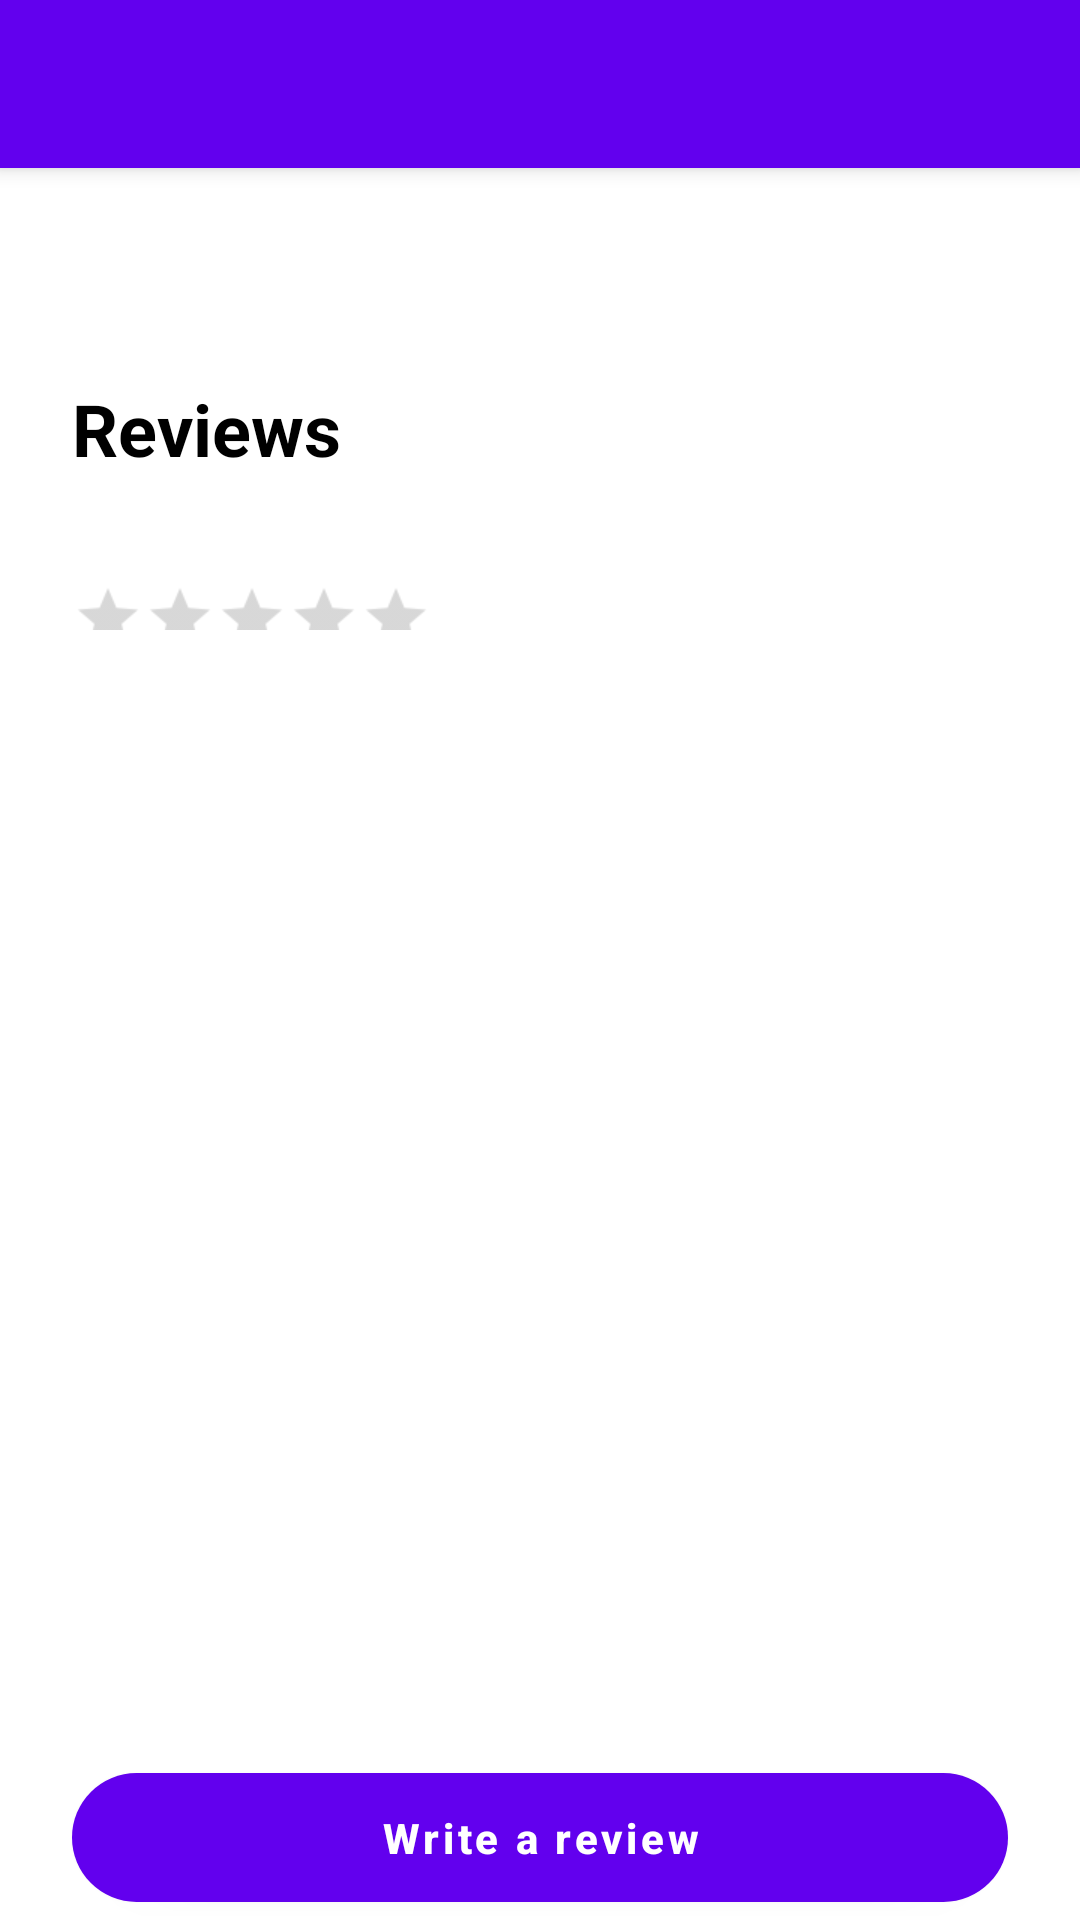

Android layout source for this screen:
<!-- AndroidManifest.xml: application theme Theme.ShowsDanielIlievski -->
<!-- res/layout/fragment_show_details.xml -->
<?xml version="1.0" encoding="utf-8"?>
<androidx.coordinatorlayout.widget.CoordinatorLayout
    xmlns:android="http://schemas.android.com/apk/res/android"
    xmlns:app="http://schemas.android.com/apk/res-auto"
    xmlns:tools="http://schemas.android.com/tools"
    android:layout_width="match_parent"
    android:layout_height="match_parent"
    android:fitsSystemWindows="true"
    tools:context=".fragment.ShowDetailsFragment">

    <com.google.android.material.appbar.AppBarLayout
        android:id="@+id/collapsing_app_bar"
        android:layout_width="match_parent"
        android:layout_height="wrap_content"
        android:fitsSystemWindows="true"
        android:theme="@style/ThemeOverlay.AppCompat.Dark.ActionBar">

        <com.google.android.material.appbar.CollapsingToolbarLayout
            android:id="@+id/showDetailsCollapsingToolbar"
            android:layout_width="wrap_content"
            android:layout_height="match_parent"
            app:contentScrim="?attr/colorPrimary"
            app:layout_scrollFlags="scroll|exitUntilCollapsed|enterAlwaysCollapsed|snap"
            app:toolbarId="@id/showDetailsToolbar">

            <ImageView
                android:id="@+id/collapse_bar_image"
                android:layout_width="400dp"
                android:layout_height="match_parent"
                android:fitsSystemWindows="true"
                app:layout_collapseMode="parallax"/>

            <androidx.appcompat.widget.Toolbar
                android:id="@+id/showDetailsToolbar"
                android:layout_width="match_parent"
                android:layout_height="?attr/actionBarSize"
                app:layout_collapseMode="pin"
                app:popupTheme="@style/ThemeOverlay.AppCompat.Light"/>

        </com.google.android.material.appbar.CollapsingToolbarLayout>

    </com.google.android.material.appbar.AppBarLayout>

    <androidx.core.widget.NestedScrollView
        android:layout_width="match_parent"
        android:layout_height="match_parent"
        android:paddingBottom="40dp"
        app:layout_behavior="@string/appbar_scrolling_view_behavior">

        <LinearLayout
            android:layout_width="match_parent"
            android:layout_height="wrap_content"
            android:orientation="vertical">

            <com.google.android.material.progressindicator.LinearProgressIndicator
                android:id="@+id/progressBar"
                android:layout_width="match_parent"
                android:layout_height="wrap_content"
                android:indeterminate="true"
                app:trackThickness="8dp"
                android:visibility="gone"
                app:trackColor="@color/white"
                app:indicatorColor="@color/purple"/>

            <TextView
                android:id="@+id/nested_scroll_view_text"
                android:layout_width="wrap_content"
                android:layout_height="wrap_content"
                android:layout_margin="24dp"
                android:justificationMode="inter_word"
                tools:text="@string/lorem_ipsum"
                android:textSize="17sp"/>

            <TextView
                android:id="@+id/reviews"
                android:layout_width="match_parent"
                android:layout_height="match_parent"
                android:layout_marginHorizontal="24dp"
                android:layout_marginBottom="16dp"
                android:text="@string/reviews"
                android:textColor="@color/black"
                android:textSize="24sp"
                android:textStyle="bold"/>

            <TextView
                android:id="@+id/ratingBarText"
                android:layout_width="match_parent"
                android:layout_height="wrap_content"
                android:layout_marginHorizontal="24dp"
                tools:text="@string/ratingBarText"/>

            <RatingBar
                android:id="@+id/ratingBar"
                style="?android:attr/ratingBarStyleSmall"
                android:layout_width="wrap_content"
                android:layout_height="wrap_content"
                android:layout_marginHorizontal="24dp"
                android:isIndicator="true"
                android:progressTint="?attr/colorPrimary"
                android:secondaryProgressTint="?attr/colorPrimary"
                android:scaleX="1.5"
                android:scaleY="1.5"
                android:stepSize="0.01"
                android:transformPivotX="0dp"
                android:transformPivotY="0dp"/>

            <androidx.recyclerview.widget.RecyclerView
                android:id="@+id/reviewsRecycler"
                android:layout_width="match_parent"
                android:layout_height="wrap_content"
                tools:listitem="@layout/item_review"/>

            <TextView
                android:id="@+id/reviewEmptyStateText"
                android:layout_width="match_parent"
                android:layout_height="wrap_content"
                android:gravity="center_horizontal"
                android:padding="40dp"
                android:text="@string/no_reviews_yet"
                android:visibility="gone"/>

        </LinearLayout>

    </androidx.core.widget.NestedScrollView>

    <RelativeLayout
        android:layout_width="match_parent"
        android:layout_height="wrap_content">

        <com.google.android.material.button.MaterialButton
            android:id="@+id/write_review_button"
            android:layout_width="match_parent"
            android:layout_height="wrap_content"
            android:layout_alignParentEnd="true"
            android:layout_alignParentBottom="true"
            android:layout_gravity="center_horizontal"
            android:layout_marginHorizontal="24dp"
            app:background="?attr/selectableItemBackground"
            android:clickable="true"
            android:paddingVertical="12dp"
            android:text="@string/write_a_review"
            android:textAllCaps="false"
            android:textStyle="bold"
            android:focusable="true"
            app:cornerRadius="22dp"
            app:elevation="20dp"/>
    </RelativeLayout>

</androidx.coordinatorlayout.widget.CoordinatorLayout>
<!-- res/layout/item_review.xml (included above) -->
<?xml version="1.0" encoding="utf-8"?>
<FrameLayout
    xmlns:android="http://schemas.android.com/apk/res/android"
    xmlns:app="http://schemas.android.com/apk/res-auto"
    android:layout_width="match_parent"
    android:layout_height="match_parent"
    android:padding="8dp">

    <androidx.cardview.widget.CardView
        android:id="@+id/cardContainer"
        android:layout_width="match_parent"
        android:layout_height="wrap_content"
        android:layout_margin="20dp"
        app:cardCornerRadius="8dp"
        app:cardElevation="0dp">

        <androidx.constraintlayout.widget.ConstraintLayout
            android:layout_width="match_parent"
            android:layout_height="wrap_content">

            <androidx.constraintlayout.widget.ConstraintLayout
                android:id="@+id/review_rating_profile"
                android:layout_width="340dp"
                android:layout_height="wrap_content"
                app:layout_constraintTop_toTopOf="parent"
                app:layout_constraintStart_toStartOf="parent"
                app:layout_constraintEnd_toEndOf="parent">

                <de.hdodenhof.circleimageview.CircleImageView
                    android:id="@+id/profilePhoto"
                    android:layout_width="50dp"
                    android:layout_height="50dp"
                    android:src="@drawable/ic_review_profile"
                    app:civ_border_color="?attr/colorPrimary"
                    app:civ_border_width="2dp"
                    app:layout_constraintBottom_toBottomOf="parent"
                    app:layout_constraintStart_toStartOf="parent"
                    app:layout_constraintTop_toTopOf="parent"/>

                <de.hdodenhof.circleimageview.CircleImageView
                    android:id="@+id/previewProfilePhoto"
                    android:layout_width="50dp"
                    android:layout_height="50dp"
                    android:src="@drawable/ic_review_profile"
                    app:civ_border_color="?attr/colorPrimary"
                    app:civ_border_width="2dp"
                    app:layout_constraintBottom_toBottomOf="parent"
                    app:layout_constraintStart_toStartOf="parent"
                    app:layout_constraintTop_toTopOf="parent"/>

                <TextView
                    android:id="@+id/review_username"
                    android:layout_width="wrap_content"
                    android:layout_height="match_parent"
                    android:layout_marginHorizontal="24dp"
                    android:text="@string/username"
                    android:textColor="?attr/colorPrimary"
                    android:textSize="15sp"
                    android:textStyle="bold"
                    app:layout_constraintBottom_toBottomOf="parent"
                    app:layout_constraintStart_toEndOf="@id/profilePhoto"
                    app:layout_constraintTop_toTopOf="parent"/>

                <TextView
                    android:id="@+id/star_rating_text"
                    android:layout_width="wrap_content"
                    android:layout_height="match_parent"
                    android:layout_marginEnd="24dp"
                    android:gravity="center_vertical"
                    android:text="3"
                    android:textColor="?attr/colorPrimary"
                    android:textSize="15sp"
                    app:layout_constraintBottom_toBottomOf="parent"
                    app:layout_constraintEnd_toEndOf="parent"
                    app:layout_constraintTop_toTopOf="parent"/>

                <ImageView
                    android:id="@+id/star_rating"
                    android:layout_width="20dp"
                    android:layout_height="20dp"
                    android:layout_marginEnd="8dp"
                    android:layout_gravity="center_vertical"
                    android:paddingHorizontal="2dp"
                    android:src="@drawable/ic_star_rating"
                    app:layout_constraintBottom_toBottomOf="parent"
                    app:layout_constraintEnd_toEndOf="parent"
                    app:layout_constraintStart_toEndOf="@id/star_rating_text"
                    app:layout_constraintTop_toTopOf="parent"
                    app:tint="?attr/colorPrimary"/>

            </androidx.constraintlayout.widget.ConstraintLayout>

            <TextView
                android:id="@+id/review_comment"
                android:layout_width="match_parent"
                android:layout_height="wrap_content"
                android:layout_marginTop="16dp"
                android:textColor="@color/black"
                android:text="@string/review_example"
                android:justificationMode="inter_word"
                app:layout_constraintTop_toBottomOf="@id/review_rating_profile"/>

        </androidx.constraintlayout.widget.ConstraintLayout>

    </androidx.cardview.widget.CardView>

</FrameLayout>
<!-- resources referenced by this layout -->
<resources>
  <color name="black">#FF000000</color>
  <color name="purple">#3D1D72</color>
  <color name="white">#FFFFFFFF</color>
  <!-- drawable ic_review_profile: png bitmap (drawable, 386047 bytes) -->
  <!-- drawable ic_star_rating (drawable) -->
  <vector xmlns:android="http://schemas.android.com/apk/res/android"
      android:width="374dp"
      android:height="356dp"
      android:viewportWidth="374"
      android:viewportHeight="356">
      <path
          android:pathData="M186.3,4.6c-7.8,22.1 -10.7,30.3 -17.8,50.4 -4.6,12.9 -12.3,34.5 -17,48 -4.8,13.5 -9.1,25.7 -9.7,27.1l-0.9,2.7 -14.2,0.6c-15.9,0.7 -87,2.5 -104.7,2.7 -6.3,0.1 -13.2,0.4 -15.4,0.8l-3.9,0.6 53.4,41c29.3,22.5 53.9,41.5 54.7,42.1 1.3,1 -7.1,30.7 -34.5,121.7 -1.9,6.5 -3.4,11.9 -3.2,12.1 0.2,0.2 20.2,-13.4 44.4,-30.1 24.2,-16.7 49.9,-34.4 57,-39.2l13,-8.9 22.5,15.6c60.9,42.1 91.5,63.1 91.7,62.8 0.2,-0.1 -1,-4.5 -2.6,-9.7 -6.2,-19.9 -36.1,-121.7 -36.1,-122.7 0,-0.5 13.2,-11.1 29.3,-23.4 64,-49.1 79.6,-61.2 79.4,-61.5 -0.7,-0.6 -20.7,-1.3 -68.7,-2.4 -27.8,-0.6 -54.7,-1.4 -59.9,-1.8l-9.4,-0.6 -13.8,-39c-7.6,-21.5 -17.1,-48.2 -21.1,-59.5 -12.2,-34.8 -11.3,-32.8 -12.5,-29.4z"
          android:fillColor="#000000"
          android:strokeColor="#00000000"/>
  </vector>
  <string name="lorem_ipsum">Lorem ipsum dolor sit amet, consectetur adipiscing elit, sed do eiusmod tempor incididunt ut labore et dolore magna aliqua. Ut enim ad minim veniam, quis nostrud exercitation ullamco laboris nisi ut aliquip ex ea commodo consequat.Lorem ipsum dolor sit amet, consectetur adipiscing elit, sed do eiusmod tempor incididunt ut labore et dolore magna aliqua. Ut enim ad minim veniam, quis nostrud exercitation ullamco laboris nisi ut aliquip ex ea commodo consequat.</string>
  <string name="no_reviews_yet">No reviews yet</string>
  <string name="ratingBarText">%1$d reviews, %2$.2f average</string>
  <string name="review_example">This show was a complete masterpiece</string>
  <string name="reviews">Reviews</string>
  <string name="username">neil.the.navy.seal</string>
  <string name="write_a_review">Write a review</string>
  <style name="Theme.ShowsDanielIlievski" parent="Theme.MaterialComponents.DayNight.NoActionBar">
          
          <item name="colorPrimary">@color/purple_500</item>
          <item name="colorPrimaryVariant">@color/purple_700</item>
          <item name="colorOnPrimary">@color/white</item>
          
          <item name="colorSecondary">@color/teal_200</item>
          <item name="colorSecondaryVariant">@color/teal_700</item>
          <item name="colorOnSecondary">@color/black</item>
          
          
          <item name="windowActionBar">false</item>
          <item name="windowNoTitle">true</item>
          <item name="android:statusBarColor">@android:color/transparent</item>
      </style>
  <color name="purple_500">#FF6200EE</color>
  <color name="purple_700">#FF3700B3</color>
  <color name="teal_200">#FF03DAC5</color>
  <color name="teal_700">#FF018786</color>
</resources>
